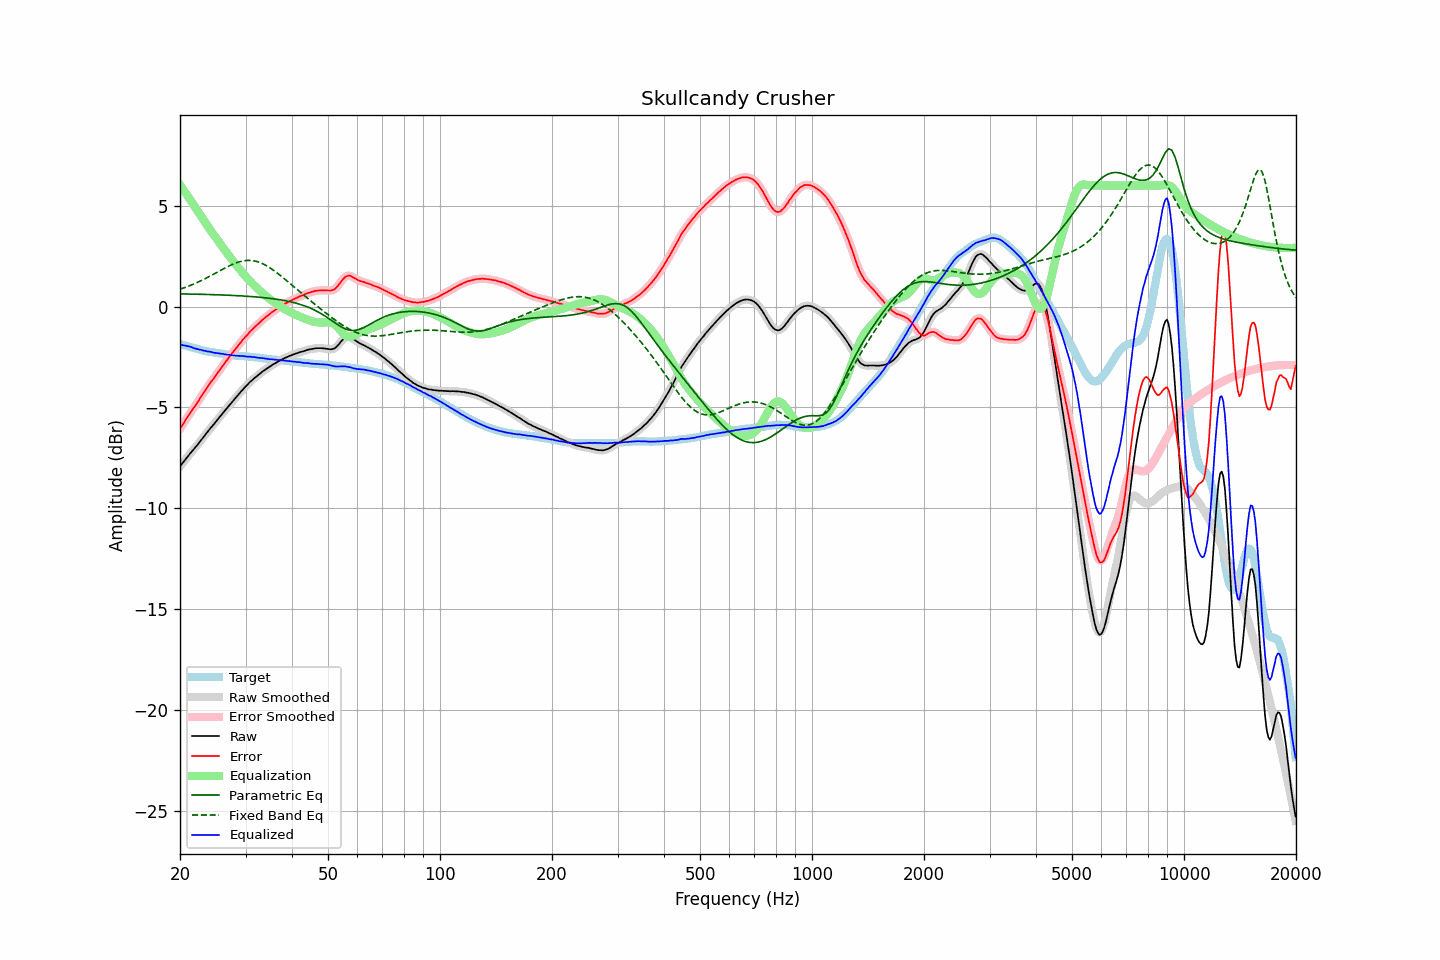

The data file committed next to this chart (first rows):
frequency, raw, error, smoothed, error_smoothed, equalization, parametric_eq, fixed_band_eq, equalized_raw, equalized_smoothed, target
20.00, -7.92, -6.07, -7.92, -6.06, 6.03, 0.63, 0.86, -1.90, -1.90, -1.86
20.20, -7.81, -5.93, -7.82, -5.94, 5.91, 0.63, 0.88, -1.90, -1.91, -1.88
20.40, -7.72, -5.81, -7.72, -5.81, 5.80, 0.62, 0.91, -1.93, -1.92, -1.91
20.61, -7.62, -5.69, -7.62, -5.69, 5.68, 0.62, 0.94, -1.93, -1.94, -1.93
20.81, -7.51, -5.56, -7.52, -5.56, 5.57, 0.62, 0.97, -1.95, -1.95, -1.95
21.02, -7.42, -5.44, -7.42, -5.44, 5.45, 0.62, 1.00, -1.98, -1.97, -1.98
21.23, -7.31, -5.31, -7.32, -5.32, 5.33, 0.62, 1.03, -1.98, -1.99, -2.00
21.44, -7.22, -5.20, -7.23, -5.20, 5.21, 0.62, 1.06, -2.01, -2.01, -2.02
21.66, -7.13, -5.09, -7.13, -5.09, 5.09, 0.61, 1.10, -2.05, -2.04, -2.04
21.87, -7.04, -4.98, -7.04, -4.98, 4.97, 0.61, 1.13, -2.07, -2.07, -2.06
22.09, -6.94, -4.86, -6.94, -4.86, 4.85, 0.61, 1.17, -2.09, -2.09, -2.08
22.31, -6.84, -4.74, -6.84, -4.74, 4.73, 0.61, 1.20, -2.11, -2.11, -2.10
22.54, -6.75, -4.61, -6.74, -4.61, 4.61, 0.61, 1.24, -2.14, -2.13, -2.13
22.76, -6.63, -4.48, -6.64, -4.48, 4.49, 0.60, 1.28, -2.15, -2.15, -2.15
22.99, -6.53, -4.36, -6.53, -4.36, 4.36, 0.60, 1.31, -2.17, -2.17, -2.17
23.22, -6.43, -4.24, -6.43, -4.24, 4.24, 0.60, 1.35, -2.19, -2.19, -2.19
23.45, -6.32, -4.12, -6.33, -4.12, 4.12, 0.60, 1.39, -2.20, -2.21, -2.20
23.69, -6.24, -4.01, -6.23, -4.00, 4.01, 0.60, 1.44, -2.23, -2.22, -2.22
23.92, -6.12, -3.89, -6.12, -3.89, 3.89, 0.59, 1.48, -2.23, -2.23, -2.24
24.16, -6.02, -3.77, -6.03, -3.78, 3.78, 0.59, 1.52, -2.25, -2.25, -2.26
24.40, -5.93, -3.67, -5.93, -3.67, 3.67, 0.59, 1.56, -2.27, -2.27, -2.27
24.65, -5.84, -3.57, -5.84, -3.56, 3.55, 0.59, 1.61, -2.29, -2.28, -2.28
24.89, -5.74, -3.44, -5.74, -3.45, 3.44, 0.58, 1.65, -2.30, -2.30, -2.30
25.14, -5.64, -3.33, -5.64, -3.34, 3.33, 0.58, 1.69, -2.31, -2.31, -2.31
25.39, -5.54, -3.22, -5.54, -3.22, 3.22, 0.58, 1.74, -2.32, -2.32, -2.32
25.65, -5.44, -3.11, -5.44, -3.11, 3.11, 0.58, 1.78, -2.33, -2.33, -2.33
25.91, -5.35, -3.01, -5.34, -3.00, 3.00, 0.57, 1.82, -2.34, -2.34, -2.34
26.16, -5.24, -2.89, -5.25, -2.89, 2.89, 0.57, 1.87, -2.35, -2.36, -2.35
26.43, -5.16, -2.78, -5.15, -2.78, 2.78, 0.57, 1.91, -2.37, -2.37, -2.37
26.69, -5.05, -2.67, -5.05, -2.67, 2.67, 0.56, 1.95, -2.38, -2.38, -2.38
26.96, -4.95, -2.56, -4.96, -2.56, 2.57, 0.56, 1.99, -2.39, -2.39, -2.39
27.23, -4.86, -2.46, -4.86, -2.46, 2.46, 0.56, 2.03, -2.40, -2.40, -2.40
27.50, -4.77, -2.36, -4.77, -2.36, 2.36, 0.55, 2.07, -2.41, -2.41, -2.42
27.77, -4.68, -2.27, -4.68, -2.26, 2.26, 0.55, 2.10, -2.43, -2.42, -2.42
28.05, -4.58, -2.16, -4.59, -2.16, 2.15, 0.54, 2.13, -2.43, -2.43, -2.43
28.33, -4.49, -2.06, -4.49, -2.06, 2.05, 0.54, 2.16, -2.44, -2.44, -2.44
28.62, -4.40, -1.96, -4.40, -1.96, 1.95, 0.54, 2.19, -2.44, -2.44, -2.44
28.90, -4.30, -1.85, -4.30, -1.85, 1.86, 0.53, 2.22, -2.45, -2.45, -2.45
29.19, -4.21, -1.76, -4.21, -1.76, 1.76, 0.53, 2.24, -2.46, -2.45, -2.45
29.48, -4.11, -1.65, -4.12, -1.66, 1.66, 0.52, 2.25, -2.45, -2.46, -2.46
29.78, -4.03, -1.57, -4.03, -1.57, 1.57, 0.52, 2.27, -2.47, -2.47, -2.46
30.08, -3.95, -1.47, -3.95, -1.48, 1.48, 0.51, 2.28, -2.47, -2.47, -2.47
30.38, -3.87, -1.40, -3.87, -1.39, 1.39, 0.51, 2.28, -2.49, -2.48, -2.48
30.68, -3.78, -1.30, -3.79, -1.30, 1.30, 0.50, 2.28, -2.48, -2.49, -2.49
30.99, -3.70, -1.21, -3.71, -1.22, 1.22, 0.50, 2.28, -2.49, -2.49, -2.50
31.30, -3.64, -1.14, -3.64, -1.13, 1.14, 0.49, 2.27, -2.51, -2.50, -2.50
31.61, -3.56, -1.05, -3.57, -1.06, 1.06, 0.48, 2.26, -2.50, -2.51, -2.51
31.93, -3.50, -0.98, -3.50, -0.99, 0.98, 0.48, 2.25, -2.52, -2.52, -2.52
32.24, -3.44, -0.92, -3.44, -0.91, 0.91, 0.47, 2.23, -2.54, -2.53, -2.52
32.57, -3.37, -0.84, -3.38, -0.84, 0.83, 0.46, 2.20, -2.54, -2.54, -2.54
32.89, -3.31, -0.77, -3.31, -0.76, 0.76, 0.46, 2.17, -2.55, -2.55, -2.55
33.22, -3.24, -0.68, -3.25, -0.69, 0.69, 0.45, 2.14, -2.55, -2.56, -2.56
33.55, -3.18, -0.61, -3.19, -0.61, 0.62, 0.44, 2.10, -2.56, -2.57, -2.57
33.89, -3.13, -0.55, -3.13, -0.55, 0.55, 0.43, 2.06, -2.58, -2.58, -2.58
34.23, -3.07, -0.48, -3.08, -0.49, 0.48, 0.42, 2.01, -2.59, -2.59, -2.59
34.57, -3.02, -0.43, -3.02, -0.42, 0.42, 0.41, 1.97, -2.60, -2.60, -2.60
34.92, -2.97, -0.37, -2.97, -0.36, 0.36, 0.40, 1.92, -2.62, -2.61, -2.61
35.27, -2.91, -0.29, -2.92, -0.30, 0.30, 0.39, 1.86, -2.61, -2.62, -2.62
35.62, -2.86, -0.24, -2.87, -0.24, 0.24, 0.38, 1.81, -2.62, -2.62, -2.62
35.97, -2.82, -0.19, -2.82, -0.19, 0.19, 0.37, 1.75, -2.64, -2.63, -2.64
... 635 more rows
